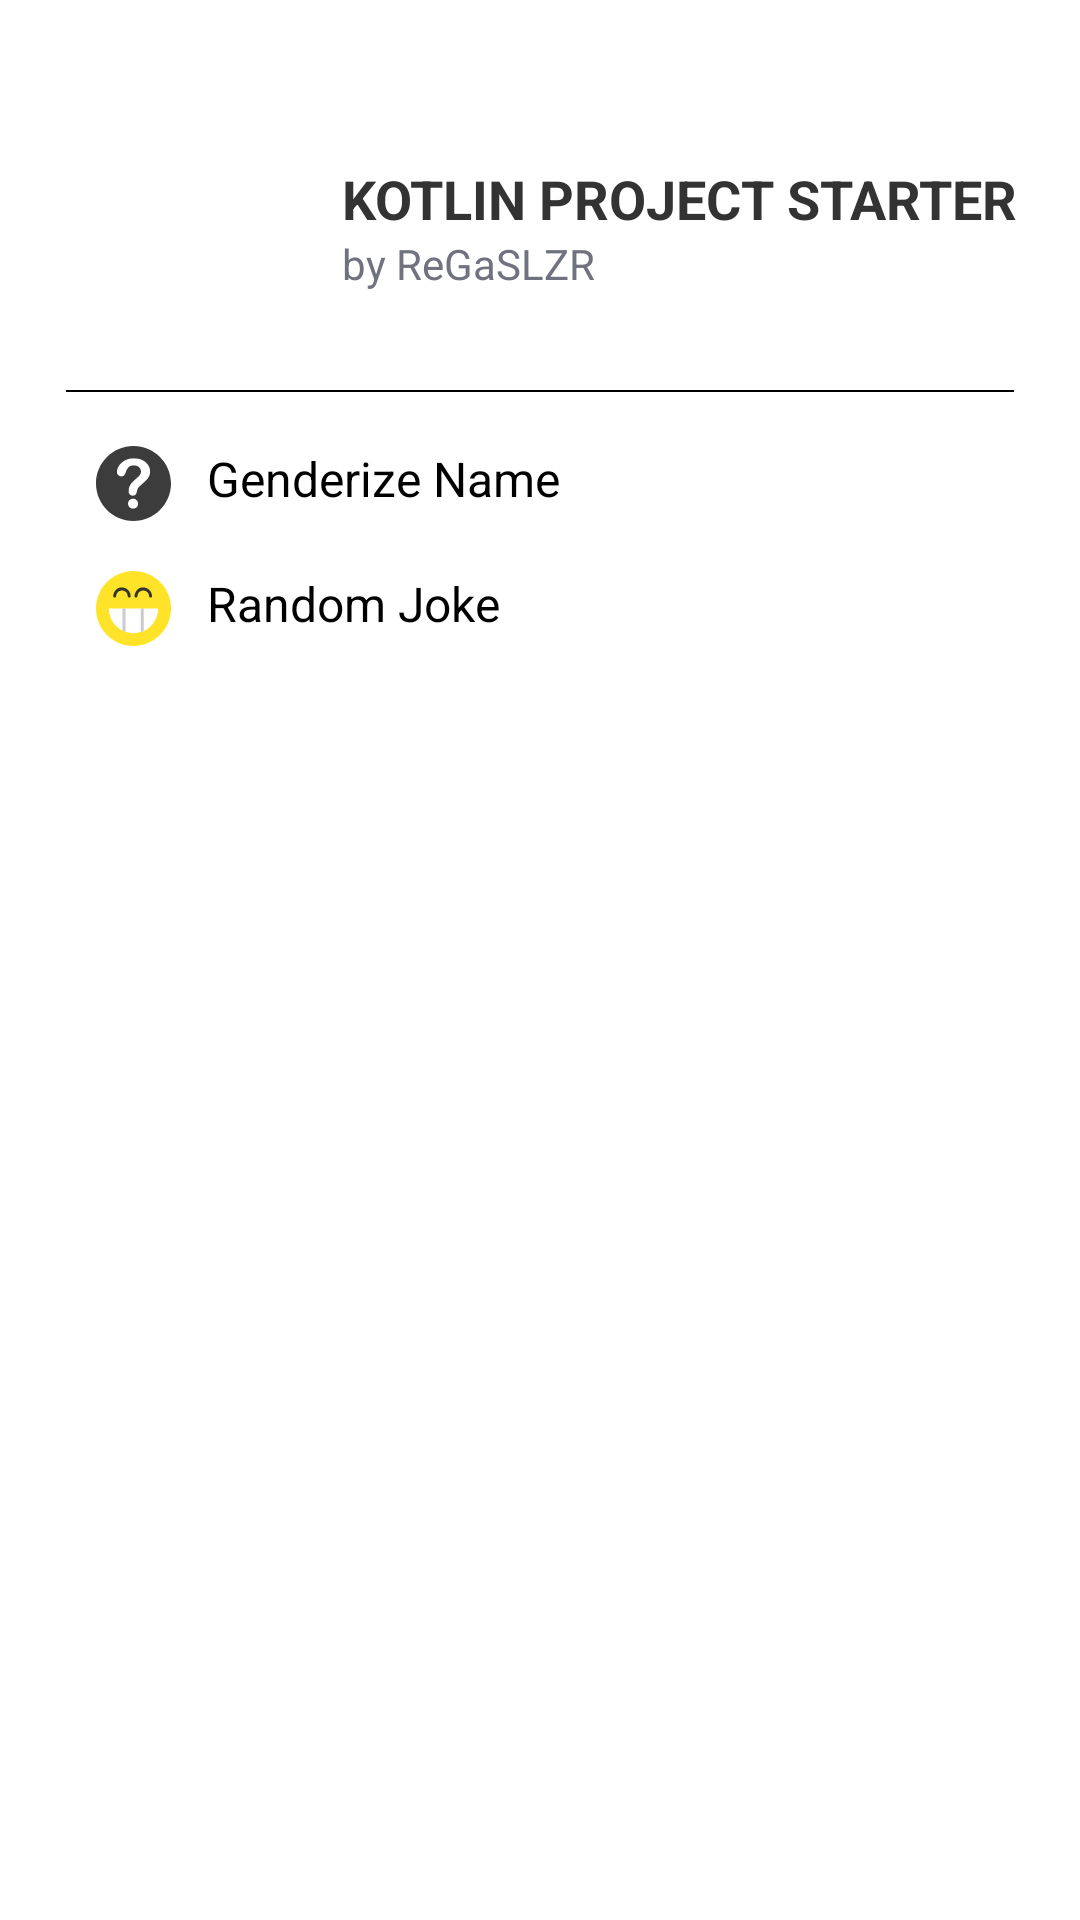

Produce the Android XML layout that renders to this screen, including the resource entries it uses.
<!-- AndroidManifest.xml: application theme AppTheme -->
<!-- res/layout/include_view_main_navigation.xml -->
<?xml version="1.0" encoding="utf-8"?>
<RelativeLayout
        xmlns:android="http://schemas.android.com/apk/res/android"
        android:layout_width="match_parent"
        android:layout_height="match_parent"
        android:paddingLeft="@dimen/margin_padding_medium"
        android:paddingRight="@dimen/margin_padding_medium"
        android:paddingTop="@dimen/margin_padding_midlarge"
        android:background="@color/white">

    <ImageView
            android:id="@+id/main_drawer_header_logo"
            android:layout_width="@dimen/drawer_header_logo_size"
            android:layout_height="@dimen/drawer_header_logo_size"
            android:layout_alignParentLeft="true"
            android:layout_alignParentStart="true"
            android:layout_alignParentTop="true"
            android:layout_marginBottom="@dimen/margin_padding_medium"
            android:layout_marginLeft="@dimen/margin_padding_smedium"
            android:layout_marginStart="@dimen/margin_padding_smedium"
            android:layout_marginTop="@dimen/margin_padding_medium"
            android:background="@drawable/ic_launcher_background"
            android:src="@drawable/ic_launcher_foreground" />

    <TextView
            android:id="@+id/main_drawer_header_title"
            android:layout_alignParentTop="true"
            android:layout_marginBottom="@dimen/margin_padding_none"
            android:layout_marginLeft="@dimen/margin_padding_xmedium"
            android:layout_marginStart="@dimen/margin_padding_xmedium"
            android:layout_toEndOf="@+id/main_drawer_header_logo"
            android:layout_toRightOf="@+id/main_drawer_header_logo"
            android:background="@drawable/drawable_menu_item_background_white"
            android:text="@string/app_name"
            style="@style/text_header"/>

    <TextView
            android:layout_below="@+id/main_drawer_header_title"
            android:layout_marginBottom="@dimen/margin_padding_none"
            android:layout_marginLeft="@dimen/margin_padding_xmedium"
            android:layout_marginStart="@dimen/margin_padding_xmedium"
            android:layout_marginTop="@dimen/margin_padding_none"
            android:layout_toEndOf="@+id/main_drawer_header_logo"
            android:layout_toRightOf="@+id/main_drawer_header_logo"
            android:text="@string/app_subtitle"
            style="@style/text_label"/>

    <View
            android:id="@+id/navigation_header_divider"
            android:layout_below="@+id/main_drawer_header_logo"
            style="@style/view_divider"/>

    

    <ImageView
            android:id="@+id/main_drawer_menu_icon_genderize_name"
            android:layout_below="@+id/navigation_header_divider"
            android:src="@drawable/drawable_av_unknown"
            style="@style/image_drawer_menu_item"/>

    <TextView
            android:id="@+id/main_drawer_menu_text_genderize_name"
            android:layout_alignBaseline="@+id/main_drawer_menu_icon_genderize_name"
            android:layout_below="@+id/navigation_header_divider"
            android:layout_toEndOf="@+id/main_drawer_menu_icon_genderize_name"
            android:layout_toRightOf="@+id/main_drawer_menu_icon_genderize_name"
            android:text="@string/toolbar_title_genderize_name"
            style="@style/text_drawer_menu_item"/>

    <ImageView
            android:id="@+id/main_drawer_menu_icon_random_joke"
            android:layout_below="@+id/main_drawer_menu_text_genderize_name"
            android:src="@drawable/drawable_emoji_happy"
            style="@style/image_drawer_menu_item"/>

    <TextView
            android:id="@+id/main_drawer_menu_text_random_joke"
            android:layout_alignBaseline="@+id/main_drawer_menu_icon_genderize_name"
            android:layout_below="@+id/main_drawer_menu_text_genderize_name"
            android:layout_toEndOf="@+id/main_drawer_menu_icon_random_joke"
            android:layout_toRightOf="@+id/main_drawer_menu_icon_random_joke"
            android:text="@string/toolbar_title_random_joke"
            style="@style/text_drawer_menu_item"/>

</RelativeLayout>
<!-- resources referenced by this layout -->
<resources>
  <color name="white">#FFFFFF</color>
  <dimen name="drawer_header_logo_size">70dp</dimen>
  <dimen name="margin_padding_medium">14dp</dimen>
  <dimen name="margin_padding_midlarge">24dp</dimen>
  <dimen name="margin_padding_none">0dp</dimen>
  <dimen name="margin_padding_smedium">12dp</dimen>
  <dimen name="margin_padding_xmedium">18dp</dimen>
  <!-- drawable drawable_menu_item_background_white (drawable) -->
  <?xml version="1.0" encoding="utf-8"?>
  <selector xmlns:android="http://schemas.android.com/apk/res/android">
  
      <item
              android:state_pressed="false"
              android:drawable="@color/white"/>
      <item
              android:state_pressed="true"
              android:drawable="@color/colorPrimaryLight"/>
  
  </selector>
  <string name="app_name">Kotlin Project Starter</string>
  <string name="app_subtitle">by ReGaSLZR</string>
  <string name="toolbar_title_genderize_name">Genderize Name</string>
  <string name="toolbar_title_random_joke">Random Joke</string>
  <style name="image_drawer_menu_item">
          <item name="android:layout_width">@dimen/drawer_menu_icon_size</item>
          <item name="android:layout_height">@dimen/drawer_menu_icon_size</item>
          <item name="android:layout_marginBottom">@dimen/margin_padding_small</item>
          <item name="android:layout_marginLeft">@dimen/margin_padding_xmedium</item>
          <item name="android:layout_marginTop">@dimen/margin_padding_small</item>
      </style>
  <style name="text_header" parent="text_label">
          <item name="android:layout_centerHorizontal">true</item>
          <item name="android:layout_marginTop">@dimen/margin_padding_xmidlarge</item>
          <item name="android:layout_marginBottom">@dimen/margin_padding_smedium</item>
          <item name="android:textAllCaps">true</item>
          <item name="android:textColor">@color/textPrimary</item>
          <item name="android:textSize">@dimen/text_xmedium</item>
          <item name="android:textStyle">bold</item>
      </style>
  <style name="view_divider">
          <item name="android:layout_width">match_parent</item>
          <item name="android:layout_height">@dimen/divider_height</item>
          <item name="android:layout_margin">@dimen/margin_padding_xsmall</item>
          <item name="android:background">@color/black</item>
      </style>
  <style name="AppTheme" parent="Theme.AppCompat.NoActionBar">
          <item name="colorPrimary">@color/colorPrimary</item>
          <item name="colorPrimaryDark">@color/colorPrimaryDark</item>
          <item name="colorAccent">@color/colorAccent</item>
      </style>
  <color name="colorPrimaryLight">#fff674</color>
  <dimen name="drawer_menu_icon_size">25dp</dimen>
  <dimen name="margin_padding_small">10dp</dimen>
  <style name="text_highlight" parent="text_default">
          <item name="android:textAllCaps">false</item>
          <item name="android:textColor">@color/black</item>
          <item name="android:textSize">@dimen/text_medium</item>
          <item name="android:textStyle">bold</item>
      </style>
  <color name="black">#000000</color>
  <dimen name="margin_padding_xmidlarge">30dp</dimen>
  <color name="textPrimary">#333333</color>
  <dimen name="text_xmedium">18sp</dimen>
  <style name="text_default">
          <item name="android:layout_width">wrap_content</item>
          <item name="android:layout_height">wrap_content</item>
          <item name="android:textAllCaps">false</item>
          <item name="android:textColor">@color/textPrimary</item>
          <item name="android:textSize">@dimen/text_small</item>
      </style>
  <dimen name="margin_padding_xxxxsmall">2dp</dimen>
  <dimen name="margin_padding_xsmall">8dp</dimen>
  <color name="textDarkerSecondary">#70727f</color>
  <dimen name="text_small">14sp</dimen>
  <dimen name="divider_height">0.5dp</dimen>
  <color name="colorPrimary">#b5a93f</color>
  <color name="colorPrimaryDark">#8e822b</color>
  <color name="colorAccent">#FF4081</color>
  <dimen name="text_medium">16sp</dimen>
</resources>
